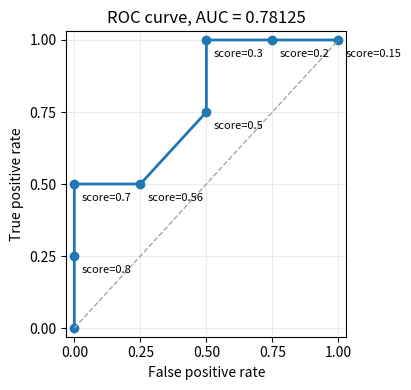

This chart was generated by the following Python code: (Note: this script raises an exception after producing the figure.)
from pathlib import Path

import matplotlib.pyplot as plt
import numpy as np


samples = [
    ("s1", 0.80, 1),
    ("s2", 0.70, 1),
    ("s3", 0.56, 0),
    ("s4", 0.50, 1),
    ("s5", 0.50, 0),
    ("s6", 0.30, 1),
    ("s7", 0.20, 0),
    ("s8", 0.15, 0),
]

scores = sorted({score for _, score, _ in samples}, reverse=True)
p = sum(label for _, _, label in samples)
n = len(samples) - p

roc_points = [(0.0, 0.0)]
for threshold in scores:
    tp = sum(label == 1 and score >= threshold for _, score, label in samples)
    fp = sum(label == 0 and score >= threshold for _, score, label in samples)
    roc_points.append((fp / n, tp / p))

xs = np.array([point[0] for point in roc_points])
ys = np.array([point[1] for point in roc_points])
auc = np.trapezoid(ys, xs)

plt.rcParams.update(
    {
        "pdf.fonttype": 42,
        "ps.fonttype": 42,
        "font.size": 10,
    }
)

fig, ax = plt.subplots(figsize=(4.2, 4.0))
ax.plot(xs, ys, marker="o", color="#1f77b4", linewidth=2)
ax.plot([0, 1], [0, 1], "--", color="0.65", linewidth=1)
for (x, y), label in zip(roc_points[1:], [f"score={s:g}" for s in scores]):
    ax.annotate(label, (x, y), xytext=(5, -12), textcoords="offset points", fontsize=8)

ax.set_xlim(-0.03, 1.03)
ax.set_ylim(-0.03, 1.03)
ax.set_xticks(np.linspace(0, 1, 5))
ax.set_yticks(np.linspace(0, 1, 5))
ax.set_xlabel("False positive rate")
ax.set_ylabel("True positive rate")
ax.set_title(f"ROC curve, AUC = {auc:.5f}")
ax.grid(True, alpha=0.25)
fig.tight_layout()
fig.savefig(Path(__file__).with_suffix(".pdf"))
